pico-8 play session: no input (idle), after a click and taps of 🅾, ❎, 🅾+❎, 🅾 in the second before t = 0

[t = 1 s] idle ~1s (no d-pad/buttons)
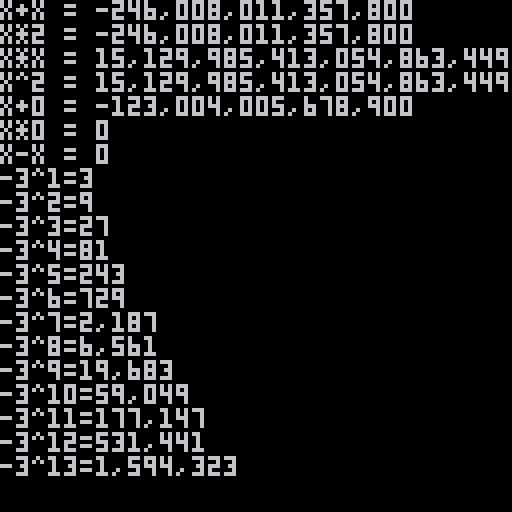

pico-8 cartridge
version 29
__lua__
-- bigint

function divmod(x,d)
 return x\d, x%d
end

function xor(a,b)
 return (a or b) and not (a and b)
end

bigint = {}
bigint._meta = {}

function bigint._rem_0s(b)
 local i = #b.coef
 while i > 0 and b.coef[i] == 0 do
  b.coef[i] = nil
  i -= 1
 end
end

function bigint._tokenise(s)
 -- extract sign
 local sign = true
 if sub(s,1,1) == "-" then
  s = sub(s,2)
  sign = false
 end

 -- strip leading 0s
 s = str_lstrip(s,"0")
 sign = sign or #s == 0

 -- strip , and terminate on .
 local ns = ""
 for i=1,#s do
  local c = sub(s,i,i)
  if c == "." then break
  elseif c~="," then
   ns ..= c
  end
 end
 -- validate characters
 for i=1,#ns do
  assert(str_in(sub(ns,i,i),"1234567890"))
 end
 -- group every 2 digits
 -- from right to left
 ns = str_divvy(str_reverse(ns), 2)
 return sign,lmap(str_reverse,ns)
end

function bigint._add(b1,b2)
 if #b1.coef < #b2.coef then
  b1,b2 = b2, b1
 end

 b1 = bigint.copy(b1)

 local carry,c1,c2 = 0, b1.coef, b2.coef
 for i=1,#c1 do
  carry, c1[i] =
    divmod(c1[i]+c2[i]+carry,
           100)
  if carry == 0 and i >= #c2 then
   break
  end
 end
 if carry ~= 0 then
  c1[#c1+1] += carry
 end
 return b1
end

function bigint._sub(b1, b2)
 if b1 < b2 then
  return -bigint._sub(b2,b1)
 end
 b1 = bigint.copy(b1)

 local carry,c1,c2 = 0, b1.coef, b2.coef
 for i=1,#c1 do
  carry, c1[i] =
    divmod(c1[i]-c2[i]+carry,
           100)
  if carry == 0 and i >= #c2 then
   break
  end
 end
 if carry ~= 0 then
  c1[#c2+1] += carry
 end
 -- remove leading 0s
 bigint._rem_0s(b1)
 return b1
end

function bigint._meta.__add(b1,b2)
 b1 = bigint.as_bigint(b1)
 b2 = bigint.as_bigint(b2)
 if b1.sign and not b2.sign then
  return b1-(-b2)
 elseif b2.sign and not b1.sign then
  return b2-(-b1)
 end
 return bigint._add(b1,b2)
end

function bigint._meta.__sub(b1, b2)
 b1 = bigint.as_bigint(b1)
 b2 = bigint.as_bigint(b2)
 if b1.sign and not b2.sign then
  return b1+(-b2)
 elseif b2.sign and not b1.sign then
  return -((-b1)+b2)
 end
 return bigint._sub(b1,b2)
end

-- better algorithms exist but
-- i simply do not know them
function bigint._meta.__mul(b1,b2)
 b2 = bigint.as_bigint(b2)
 b1 = bigint.copy(b1)
 b1.sign = not xor(b1.sign,b2.sign)

 local c1, c2 = b1.coef, b2.coef
 local l1,l2=#c1,#c2
 local lt = l1+l2
 local x, carry

 local buckets={}
 for i=1,lt do
  add(buckets,{})
 end

 for i=1,l1 do
  for j=1,l2 do
   carry,x = divmod(c1[i] * c2[j],100)
   add(buckets[i+j-1],x)
   add(buckets[i+j],carry)
  end
 end
 for i=1,lt do
  -- for very large numbers
  -- the lack of divmod per
  -- sum might cause overflow
  x=0
  for v in all(buckets[i]) do
   x+=v
  end
  carry, c1[i] = divmod(x,100)
  add(buckets[i+1],carry)
 end
 bigint._rem_0s(b1)
 return b1
end

function bigint._meta.__pow(b,n)
 acc = bigint.copy(b)
 for i=2,n do
  acc *= b
 end
 return acc
end

function bigint._meta.__unm(b)
 if #b.coef == 0 then
  return b
 end
 b = bigint.copy(b)
 b.sign = not b.sign
 return b
end

function bigint._meta.__eq(b1,b2)
 return not (b1 < b2 or b2 < b1)
 --if #b1.coef ~= #b2.coef or b1.sign ~= b2.sign then
 -- return false
 --end
 --for i=1,#b1.coef do
 -- if b1.coef[i] ~= b2.coef[i] then
 --  return false
 -- end
 --end
 --return true
end

function bigint._meta.__lt(b1,b2)
 b1 = bigint.as_bigint(b1)
 b2 = bigint.as_bigint(b2)
 if b1.sign != b2.sign then
  return not b1.sign and b2.sign
 end
 local c1, c2 = b1.coef, b2.coef
 if #c1 != #c2 then
  return not xor(b1.sign,
                 #c1 < #c2)
 end
 for i=#c1,1,-1 do
  if c1[i] != c2[i] then
   return
     not xor(b1.sign,
             c1[i]<c2[i])
  end
 end
 return false
end

function bigint._meta.__concat(x,y)
 return tostr(x)..tostr(y)
end

function bigint._meta.__tostring(b)
 if #b.coef == 0 then
  return "0"
 end
 local start = #b.coef
 local s = ""
 -- build string from components
 for i=start,1,-1 do
  local ss = tostr(b.coef[i])
  if #ss ~= 2 then
   s ..= "0"
  end
  s ..= ss
 end
 -- remove leading 0s
 s = str_lstrip(s,"0")
 -- add commas
 local ns = sub(s,-1,-1)
 for i=2,#s do
  if i % 3 == 1 then
   ns ..= ","
  end
  ns ..= sub(s,-i,-i)
 end
 -- add negative
 if not b.sign then
  ns..="-"
 end
 return str_reverse(ns)
end

function bigint._new()
 local b = {coef={}, sign=true}
 setmetatable(b, bigint._meta)
 setmetatable(b.coef,{
  __index=function()return 0end})
 return b
end

function bigint.new(s)
 if type(s) == "number" then
  s = tostr(s)
 end
 assert(#s > 0)

 local ts
 local b = bigint._new()
 b.sign, ts = bigint._tokenise(s)
 for i=1,#ts do
  add(b.coef, tonum(ts[i]))
 end
 return b
end

-- can replace with generic deepcopy
function bigint.copy(b)
 if type(v) == "number" or
    type(v) == "string" then
  return bigint.new(b)
 end
 local nb = bigint._new()
 nb.sign = b.sign
 for i=1,#b.coef do
  nb.coef[i]=b.coef[i]
 end
 return nb
end

function bigint.as_bigint(v)
 if type(v) == "number" or
    type(v) == "string" then
  return bigint.new(v)
 end
 return v
end
-->8
-- string utils

function str_in(ss, s)
 for i=1,#s-#ss+1 do
  if sub(s, i,i+#ss-1) == ss then
   return true
  end
 end
 return false
end

function str_reverse(s)
 local ns=""
 for i=1,#s do
  ns..=sub(s,-i,-i)
 end
 return ns
end

function str_concat(strs)
 local s=""
 for ss in all(strs) do
  s..=ss
 end
 return s
 --return lfold(
 --  function(a,b) return a..b end,
 --  strs)
end

function str_divvy(s, n)
 local subs = {}
 for i=1,#s,n do
  add(subs, sub(s,i,i+n-1))
 end
 return subs
end


function str_lstrip(s,ss)
 local start = 1
 while (start <= #s and
   str_in(sub(s,start,start), ss)) do
  start+=1
 end
 return sub(s,start)
end
-->8
-- list utils

function reverse(l)
 local result = {}
 for i=#l,1,-1 do
  add(result,l[i])
 end
 return result
end

function lmap(f,l)
 local nl={}
 for v in all(l) do
  add(nl, f(v))
 end
 return nl
end

--function intersperse(v, l)
-- if #l == 0 then return l end
-- local result = {l[1]}
-- for i=2,#l do
--  add(result,v)
--  add(result,l[i])
-- end
-- return result
--end

--function lfold(f,l,init)
-- if #l == 0 then
--  return init
-- end
-- local start = 1
-- if init == nil then
--  start = 2
--  init = l[1]
-- end
-- for i=start,#l do
--  init = f(init,l[i])
-- end
-- return init
--end
-->8
-- testing

--input_str = ""
--input_str = "0"
--input_str = "-0"
input_str = "-000123004005678900"
x = bigint.new(input_str)
--for v in all(b.coef) do
-- print(v)
--end
print("x = "..x)
print("x+x = "..x+x)
print("x*2 = "..x*2)
print("x*x = "..x*x)
print("x^2 = "..x^2)
print("x+0 = "..x+0)
print("x*0 = "..x*0)
print("x-x = "..x-x)

b = bigint.new(3)
v = bigint.new(1)
for i=1,13 do
 v = b^i
 print("-3^"..i.."="..b^i)
end
__gfx__
00000000000000000000000000000000000000000000000000000000000000000000000000000000000000000000000000000000000000000000000000000000
0000000000ccccc000888880007777700055555000ddddd000000000000000000000000000000000000000000000000000000000000000000000000000000000
0070070000ccccc000888880007777700055555000ddddd000000000000000000000000000000000000000000000000000000000000000000000000000000000
0007700000ccccc000888880007777700055555000ddddd000000000000000000000000000000000000000000000000000000000000000000000000000000000
0007700000ccccc000888880007777700055555000ddddd000000000000000000000000000000000000000000000000000000000000000000000000000000000
0070070000ccccc000888880007777700055555000ddddd000000000000000000000000000000000000000000000000000000000000000000000000000000000
0000000000111110002222200099999000ddddd000ddddd000000000000000000000000000000000000000000000000000000000000000000000000000000000
